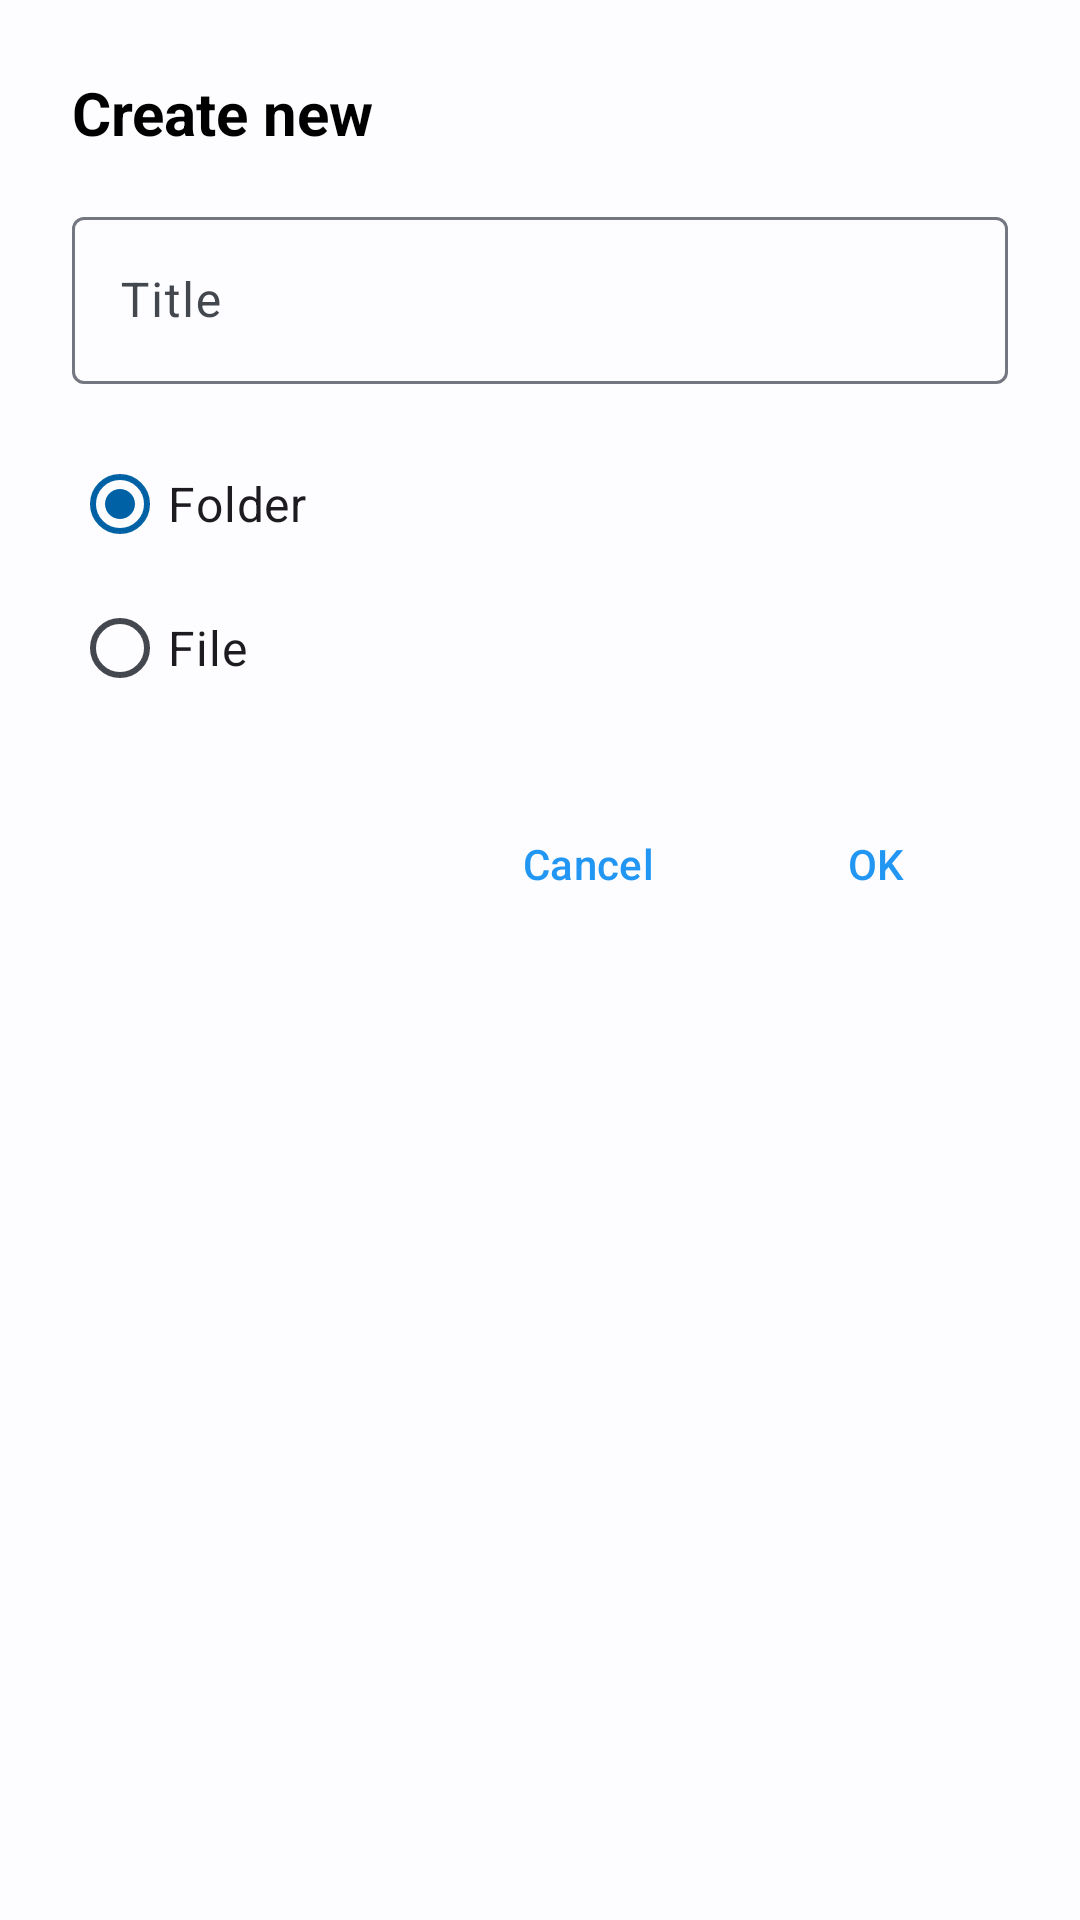

Write the Android layout XML for this screen, with the resource values it uses.
<!-- AndroidManifest.xml: application theme Theme.FileManagerApp -->
<!-- res/layout/dialog_create_new.xml -->
<?xml version="1.0" encoding="utf-8"?>
<LinearLayout xmlns:android="http://schemas.android.com/apk/res/android"
    android:layout_width="match_parent"
    android:layout_height="wrap_content"
    android:orientation="vertical"
    android:padding="24dp">

    <TextView
        android:layout_width="match_parent"
        android:layout_height="wrap_content"
        android:layout_marginBottom="16dp"
        android:text="@string/create_new"
        android:textColor="@color/black"
        android:textSize="20sp"
        android:textStyle="bold" />

    <com.google.android.material.textfield.TextInputLayout
        android:layout_width="match_parent"
        android:layout_height="wrap_content"
        android:layout_marginBottom="16dp"
        android:hint="@string/title">

        <com.google.android.material.textfield.TextInputEditText
            android:id="@+id/titleEditText"
            android:layout_width="match_parent"
            android:layout_height="wrap_content"
            android:inputType="text" />

    </com.google.android.material.textfield.TextInputLayout>

    <RadioGroup
        android:id="@+id/typeRadioGroup"
        android:layout_width="match_parent"
        android:layout_height="wrap_content"
        android:layout_marginBottom="24dp"
        android:orientation="vertical">

        <RadioButton
            android:id="@+id/folderRadioButton"
            android:layout_width="match_parent"
            android:layout_height="wrap_content"
            android:checked="true"
            android:text="@string/folder"
            android:textSize="16sp" />

        <RadioButton
            android:id="@+id/fileRadioButton"
            android:layout_width="match_parent"
            android:layout_height="wrap_content"
            android:text="@string/file"
            android:textSize="16sp" />

    </RadioGroup>

    <LinearLayout
        android:layout_width="match_parent"
        android:layout_height="wrap_content"
        android:gravity="end"
        android:orientation="horizontal">

        <Button
            android:id="@+id/cancelButton"
            style="@style/Widget.Material3.Button.TextButton"
            android:layout_width="wrap_content"
            android:layout_height="wrap_content"
            android:layout_marginEnd="8dp"
            android:text="@string/cancel"
            android:textColor="@color/blue" />

        <Button
            android:id="@+id/okButton"
            style="@style/Widget.Material3.Button.TextButton"
            android:layout_width="wrap_content"
            android:layout_height="wrap_content"
            android:text="@string/ok"
            android:textColor="@color/blue" />

    </LinearLayout>

</LinearLayout>
<!-- resources referenced by this layout -->
<resources>
  <color name="black">#000000</color>
  <color name="blue">#2196F3</color>
  <string name="cancel">Cancel</string>
  <string name="create_new">Create new</string>
  <string name="file">File</string>
  <string name="folder">Folder</string>
  <string name="ok">OK</string>
  <string name="title">Title</string>
  <color name="md_theme_light_primary">#0061A4</color>
  <color name="md_theme_light_onPrimary">#FFFFFF</color>
  <color name="md_theme_light_primaryContainer">#D0E4FF</color>
  <color name="md_theme_light_onPrimaryContainer">#001D36</color>
  <color name="md_theme_light_secondary">#535F70</color>
  <color name="md_theme_light_onSecondary">#FFFFFF</color>
  <color name="md_theme_light_secondaryContainer">#D7E3F8</color>
  <color name="md_theme_light_onSecondaryContainer">#101C2B</color>
  <color name="md_theme_light_tertiary">#6B5778</color>
  <color name="md_theme_light_onTertiary">#FFFFFF</color>
  <color name="md_theme_light_tertiaryContainer">#F4D9FF</color>
  <color name="md_theme_light_onTertiaryContainer">#251431</color>
  <color name="md_theme_light_error">#BA1A1A</color>
  <color name="md_theme_light_onError">#FFFFFF</color>
  <color name="md_theme_light_errorContainer">#FFDAD6</color>
  <color name="md_theme_light_onErrorContainer">#410002</color>
  <color name="md_theme_light_background">#FDFCFF</color>
  <color name="md_theme_light_onBackground">#1A1C1E</color>
  <color name="md_theme_light_surface">#FDFCFF</color>
  <color name="md_theme_light_onSurface">#1A1C1E</color>
  <color name="md_theme_light_surfaceVariant">#DFE2EB</color>
  <color name="md_theme_light_onSurfaceVariant">#43474E</color>
  <color name="md_theme_light_outline">#73777F</color>
  <color name="md_theme_light_inverseSurface">#2F3133</color>
  <color name="md_theme_light_inverseOnSurface">#F1F0F4</color>
  <color name="md_theme_light_inversePrimary">#9BCAFF</color>
  <style name="TextAppearance.FileManagerApp.DisplayLarge" parent="TextAppearance.Material3.DisplayLarge" />
  <style name="TextAppearance.FileManagerApp.DisplayMedium" parent="TextAppearance.Material3.DisplayMedium" />
  <style name="TextAppearance.FileManagerApp.DisplaySmall" parent="TextAppearance.Material3.DisplaySmall" />
  <style name="TextAppearance.FileManagerApp.HeadlineLarge" parent="TextAppearance.Material3.HeadlineLarge" />
  <style name="TextAppearance.FileManagerApp.HeadlineMedium" parent="TextAppearance.Material3.HeadlineMedium" />
  <style name="TextAppearance.FileManagerApp.HeadlineSmall" parent="TextAppearance.Material3.HeadlineSmall" />
  <style name="TextAppearance.FileManagerApp.TitleLarge" parent="TextAppearance.Material3.TitleLarge" />
  <style name="TextAppearance.FileManagerApp.TitleMedium" parent="TextAppearance.Material3.TitleMedium" />
  <style name="TextAppearance.FileManagerApp.TitleSmall" parent="TextAppearance.Material3.TitleSmall" />
  <style name="TextAppearance.FileManagerApp.BodyLarge" parent="TextAppearance.Material3.BodyLarge" />
  <style name="TextAppearance.FileManagerApp.BodyMedium" parent="TextAppearance.Material3.BodyMedium" />
  <style name="TextAppearance.FileManagerApp.BodySmall" parent="TextAppearance.Material3.BodySmall" />
  <style name="TextAppearance.FileManagerApp.LabelLarge" parent="TextAppearance.Material3.LabelLarge" />
  <style name="TextAppearance.FileManagerApp.LabelMedium" parent="TextAppearance.Material3.LabelMedium" />
  <style name="TextAppearance.FileManagerApp.LabelSmall" parent="TextAppearance.Material3.LabelSmall" />
</resources>
